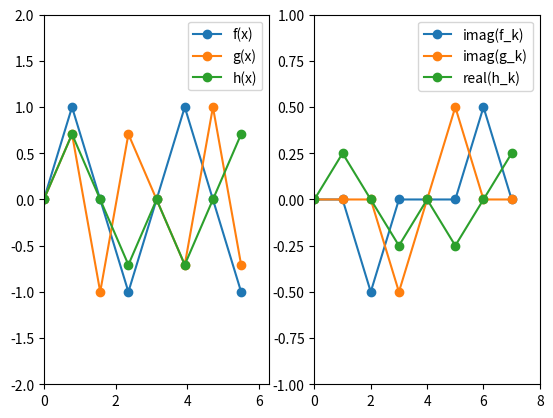

Recreate this plot in Python.
import math, numpy
from matplotlib import pyplot

nx = 8
pi = math.pi
dx = 2*pi/nx
x = numpy.linspace(0,2*pi-dx,nx)
k = numpy.linspace(0,nx-1,nx)
f = numpy.sin(2*x)
g = numpy.sin(3*x)
#h = f * g

fk = numpy.fft.fft(f,nx)/nx
gk = numpy.fft.fft(g,nx)/nx
hk = numpy.zeros(nx, dtype=complex)

for i in range(0,nx):
    for j in range(0,nx):
        hk[i] += fk[j] * gk[(i-j) % nx]

h = numpy.fft.ifft(hk,nx) * nx
pyplot.subplot(121)
pyplot.plot(x, f, 'o-', label='f(x)')
pyplot.plot(x, g, 'o-', label='g(x)')
pyplot.plot(x, h, 'o-', label='h(x)')
pyplot.axis([0, 2*pi, -2, 2])
pyplot.legend(loc='upper right')
pyplot.subplot(122)
pyplot.plot(k, fk.imag, 'o-', label='imag(f_k)')
pyplot.plot(k, gk.imag, 'o-', label='imag(g_k)')
pyplot.plot(k, hk.real, 'o-', label='real(h_k)')
pyplot.axis([0, nx, -1, 1])
pyplot.legend(loc='upper right')
pyplot.show()
